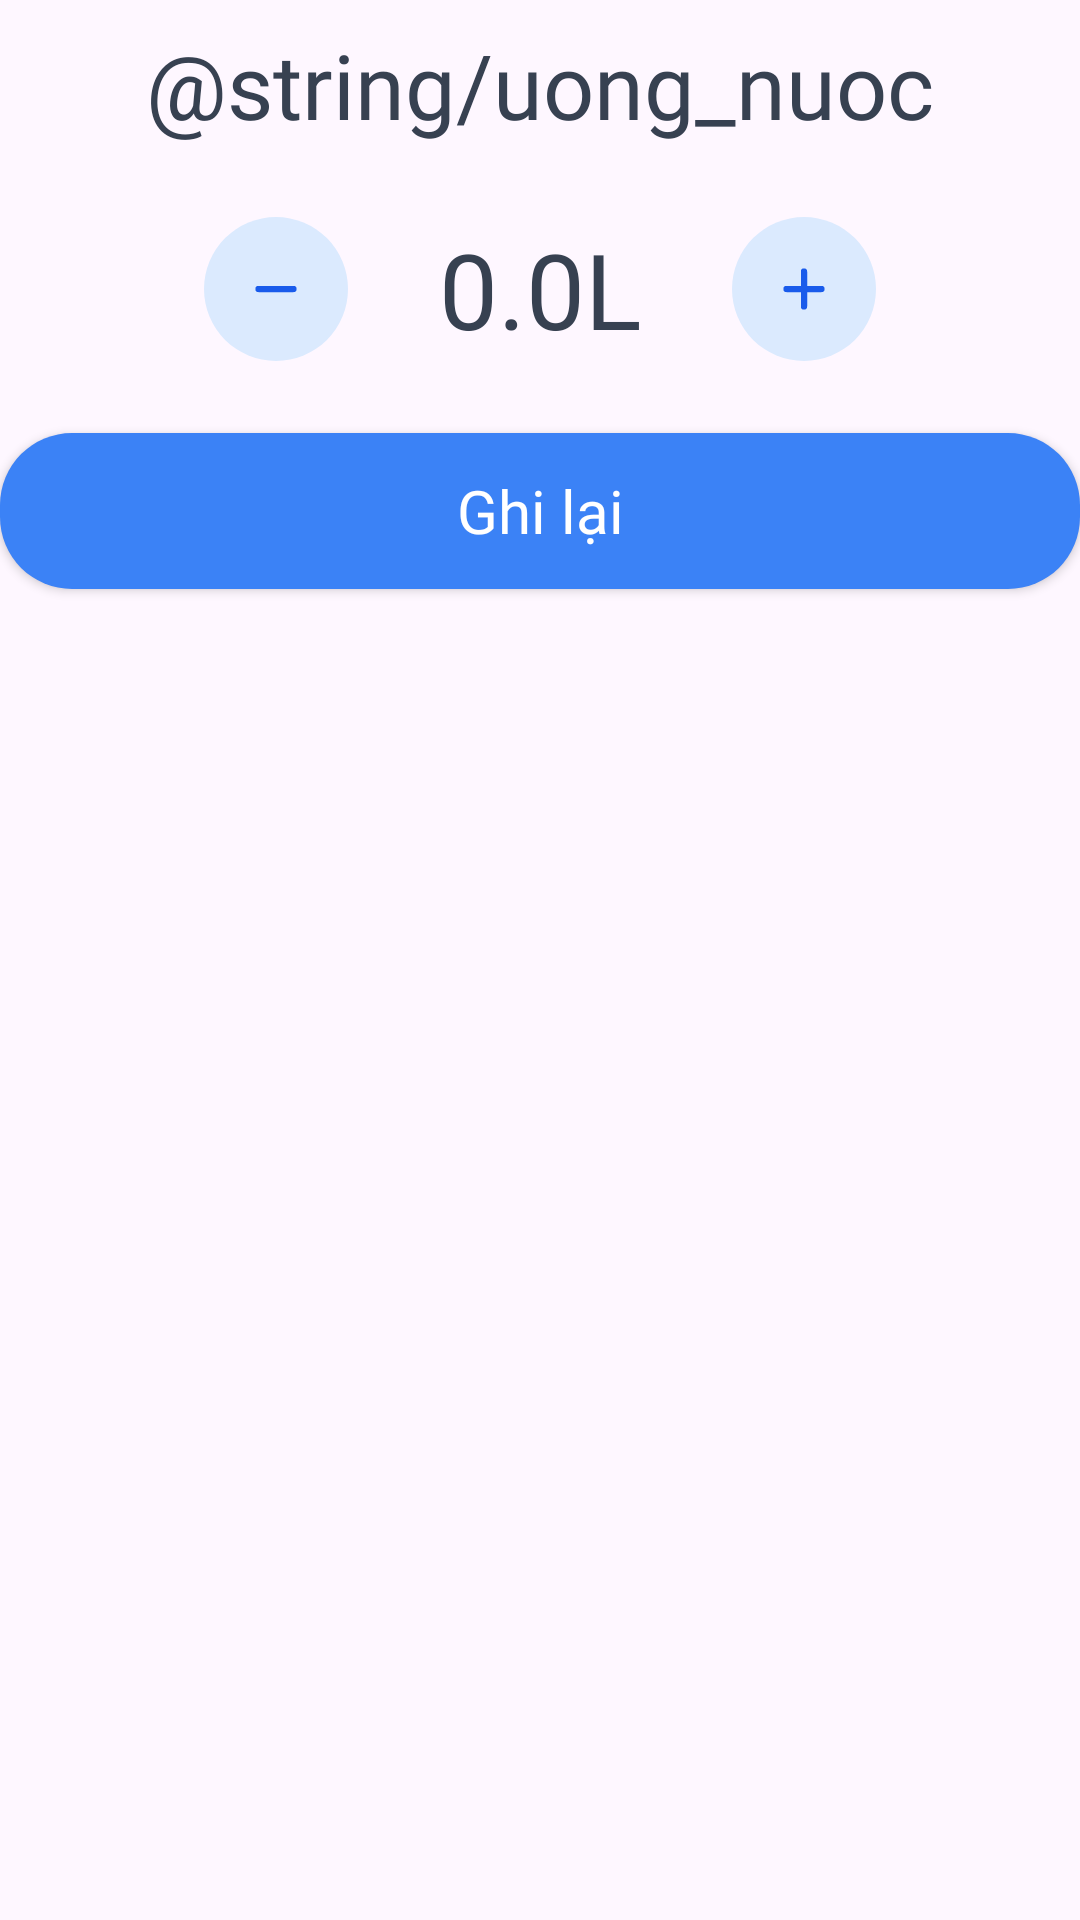

Write the Android layout XML for this screen, with the resource values it uses.
<!-- AndroidManifest.xml: application theme Theme.CareZ -->
<!-- res/layout/bottom_sheet_drink_water.xml -->
<?xml version="1.0" encoding="utf-8"?>
<androidx.constraintlayout.widget.ConstraintLayout xmlns:android="http://schemas.android.com/apk/res/android"
    xmlns:app="http://schemas.android.com/apk/res-auto"
    android:layout_width="match_parent"
    android:layout_height="wrap_content">

    
    <TextView
        android:id="@+id/txtTitle"
        android:layout_width="wrap_content"
        android:layout_height="wrap_content"
        android:text="@string/uong_nuoc"
        android:textColor="#374151"
        android:fontFamily="@font/poppins_regular"
        android:textSize="30sp"
        android:layout_marginTop="8dp"
        app:layout_constraintStart_toStartOf="parent"
        app:layout_constraintEnd_toEndOf="parent"
        app:layout_constraintTop_toTopOf="parent" />

    
    <LinearLayout
        android:id="@+id/layoutDisplay"
        android:layout_width="match_parent"
        android:layout_height="wrap_content"
        android:orientation="horizontal"
        android:gravity="center"
        android:layout_marginTop="24dp"
        app:layout_constraintTop_toBottomOf="@id/txtTitle"
        app:layout_constraintStart_toStartOf="parent"
        app:layout_constraintEnd_toEndOf="parent">

        
        <com.google.android.material.imageview.ShapeableImageView
            android:id="@+id/btnSubtract"
            android:layout_width="48dp"
            android:layout_height="48dp"
            android:src="@drawable/ic_subtract"
            android:background="@drawable/bg_button_subtract"
            android:clickable="true"
            android:focusable="true"
            android:scaleType="center"
            android:contentDescription="Trừ nước"
            app:shapeAppearanceOverlay="@style/RoundedButton" />

        
        <TextView
            android:id="@+id/txtWater"
            android:layout_width="96dp"
            android:layout_height="wrap_content"
            android:text="0.0L"
            android:textSize="35sp"
            android:textColor="#374151"
            android:gravity="center"
            android:fontFamily="@font/poppins_medium"
            android:layout_marginStart="16dp"
            android:layout_marginEnd="16dp" />

        
        <com.google.android.material.imageview.ShapeableImageView
            android:id="@+id/btnAdd"
            android:layout_width="48dp"
            android:layout_height="48dp"
            android:src="@drawable/ic_add2"
            android:background="@drawable/bg_button_add"
            android:clickable="true"
            android:focusable="true"
            android:contentDescription="Cộng nước"
            android:scaleType="center"
            app:shapeAppearanceOverlay="@style/RoundedButton" />
    </LinearLayout>

    <androidx.appcompat.widget.AppCompatButton
        android:id="@+id/btnSignIn"
        android:layout_width="0dp"
        android:layout_height="52dp"
        android:text="Ghi lại"
        android:textColor="#FFFFFF"
        android:fontFamily="@font/poppins_medium"
        android:textAllCaps="false"
        android:textSize="20sp"
        android:background="@drawable/bg_btn_rounded_corner"
        android:layout_marginTop="24dp"
        app:layout_constraintStart_toStartOf="parent"
        app:layout_constraintEnd_toEndOf="parent"
        app:layout_constraintTop_toBottomOf="@id/layoutDisplay" />

</androidx.constraintlayout.widget.ConstraintLayout>
<!-- resources referenced by this layout -->
<resources>
  <!-- drawable bg_btn_rounded_corner (drawable) -->
  <selector xmlns:android="http://schemas.android.com/apk/res/android">
      <item>
          <shape android:shape="rectangle">
              <solid android:color="@color/blue_500"/>
              <corners android:radius="24dp"/>
              <padding android:left="16dp" android:top="12dp" android:right="16dp" android:bottom="12dp"/>
          </shape>
      </item>
  </selector>
  <!-- drawable bg_button_add (drawable) -->
  <?xml version="1.0" encoding="utf-8"?>
  <selector xmlns:android="http://schemas.android.com/apk/res/android">
      <item android:state_pressed="true">
          <shape android:shape="rectangle">
              <solid android:color="#BFDBFE" />
              <corners android:radius="200dp" />
          </shape>
      </item>
      <item>
          <shape android:shape="rectangle">
              <solid android:color="#DBEAFE" />
              <corners android:radius="200dp" />
          </shape>
      </item>
  </selector>
  <!-- drawable bg_button_subtract (drawable) -->
  <?xml version="1.0" encoding="utf-8"?>
  <selector xmlns:android="http://schemas.android.com/apk/res/android">
      <item android:state_pressed="true">
          <shape android:shape="rectangle">
              <solid android:color="#BFDBFE" />
              <corners android:radius="200dp" />
          </shape>
      </item>
      <item android:state_enabled="false">
          <shape android:shape="rectangle">
              <solid android:color="#DBEAFE" />
              <corners android:radius="12dp" />
          </shape>
      </item>
      <item>
          <shape android:shape="rectangle">
              <solid android:color="#DBEAFE" />
              <corners android:radius="200dp" />
          </shape>
      </item>
  </selector>
  <!-- drawable ic_add2 (drawable) -->
  <?xml version="1.0" encoding="utf-8"?>
  <vector xmlns:android="http://schemas.android.com/apk/res/android"
      android:width="20dp"
      android:height="20dp"
      android:viewportWidth="24"
      android:viewportHeight="24">
      <path
          android:pathData="M12,5 L12,19 M5,12 L19,12"
          android:strokeWidth="2.5"
          android:strokeColor="#195BEB"
          android:strokeLineCap="round" />
  </vector>
  <!-- drawable ic_subtract (drawable) -->
  <vector xmlns:android="http://schemas.android.com/apk/res/android"
      android:width="20dp"
      android:height="20dp"
      android:viewportWidth="24"
      android:viewportHeight="24">
      <path
          android:fillColor="#2563EB"
          android:pathData="M5,12 L19,12"
          android:strokeWidth="2.5"
          android:strokeColor="#195BEB"
          android:strokeLineCap="round" />
  </vector>
  <style name="Theme.CareZ" parent="Base.Theme.CareZ" />
  <color name="blue_500">#3B82F6</color>
  <style name="Base.Theme.CareZ" parent="Theme.Material3.DayNight.NoActionBar">
          
          
      </style>
</resources>
